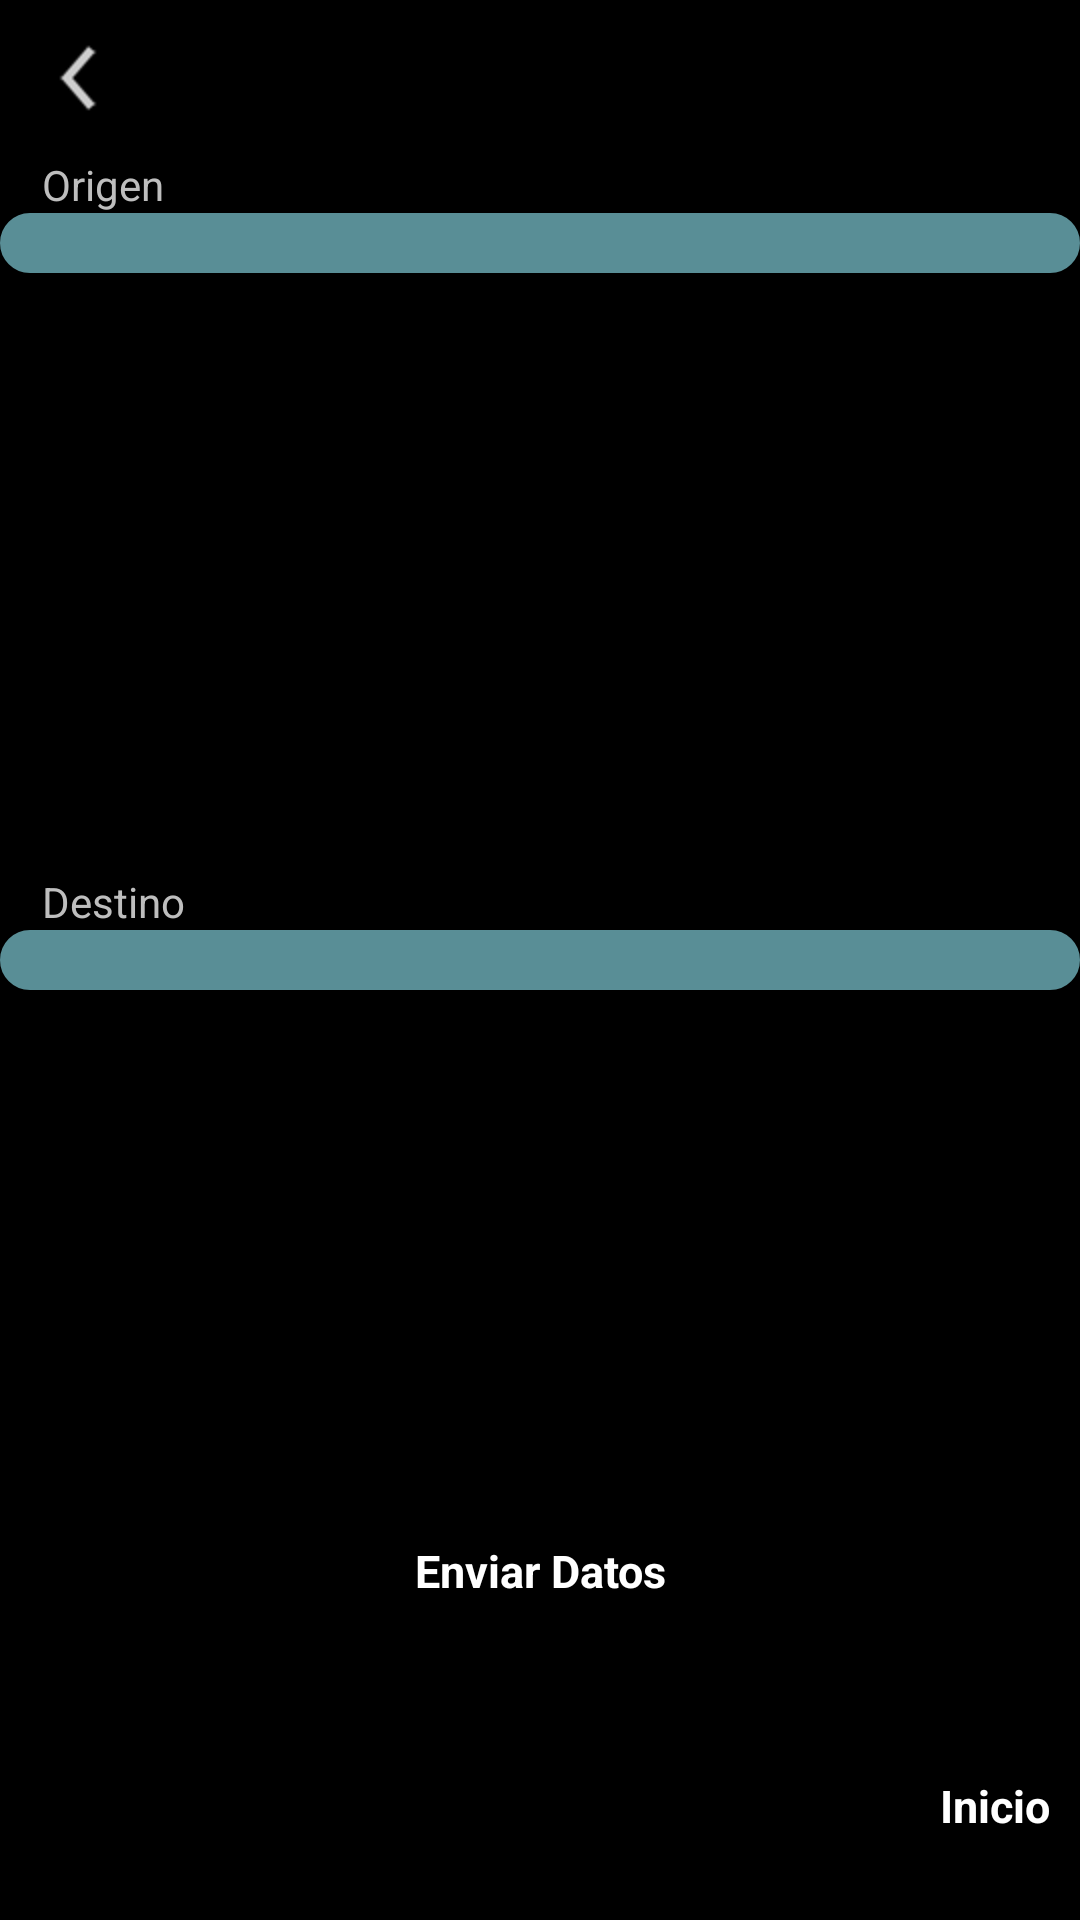

This screen was rendered from an Android layout file. Write that file and the resources it references.
<!-- AndroidManifest.xml: application theme fondo_negro -->
<!-- res/layout/ventas.xml -->
<RelativeLayout xmlns:android="http://schemas.android.com/apk/res/android"
    android:layout_width="fill_parent"
    android:layout_height="fill_parent" >

    <Spinner
        android:id="@+id/destino"
        style="@style/btnStyleclaro"
        android:layout_width="match_parent"
        android:layout_height="20dp"
        android:layout_alignParentLeft="true"
        android:layout_centerVertical="true" />

    <Button
        android:id="@+id/button1"
        style="@style/btnStyleoscuro"
        android:layout_width="wrap_content"
        android:layout_height="wrap_content"
        android:layout_alignParentBottom="true"
        android:layout_alignParentRight="true"
        android:layout_marginBottom="18dp"
        android:onClick="onClickGoBackMain"
        android:text="Inicio" />

    <TextView
        android:id="@+id/textView2"
        android:layout_width="wrap_content"
        android:layout_height="wrap_content"
        android:layout_alignParentLeft="true"
        android:layout_below="@+id/imageButton1"
        android:layout_marginLeft="14dp"
        android:text="Origen" />

    <Spinner
        android:id="@+id/origen"
        style="@style/btnStyleclaro"
        android:layout_width="match_parent"
        android:layout_height="wrap_content"
        android:layout_alignParentLeft="true"
        android:layout_below="@+id/textView2" />

    <TextView
        android:id="@+id/textView3"
        android:layout_width="wrap_content"
        android:layout_height="wrap_content"
        android:layout_above="@+id/destino"
        android:layout_alignLeft="@+id/textView2"
        android:text="Destino" />

    <Button
        android:id="@+id/button2"
        style="@style/btnStyleoscuro"
        android:layout_width="wrap_content"
        android:layout_height="wrap_content"
        android:layout_above="@+id/button1"
        android:layout_centerHorizontal="true"
        android:layout_marginBottom="38dp"
        android:onClick="onClickBuscar"
        android:text="Enviar Datos" />

    <ImageButton
        android:id="@+id/imageButton1"
        style="@style/btnnegro"
        android:layout_width="wrap_content"
        android:layout_height="wrap_content"
        android:layout_alignParentLeft="true"
        android:layout_alignParentTop="true"
        android:onClick="onClickGoBackMain"
        android:src="@drawable/flecha1" />

</RelativeLayout>
<!-- resources referenced by this layout -->
<resources>
  <style name="btnStyleclaro" parent="@android:style/Widget.Button">
          <item name="android:textSize">15sp</item>
          <item name="android:textStyle">bold</item>
          <item name="android:textColor">#626954</item>
          <item name="android:gravity">center</item>
          <item name="android:shadowColor">#000000</item>
          <item name="android:shadowDx">1</item>
          <item name="android:shadowDy">1</item>
          <item name="android:shadowRadius">0.6</item>
          <item name="android:background">@drawable/botons</item>
          <item name="android:padding">10dip</item>
      </style>
  <style name="btnStyleoscuro" parent="@android:style/Widget.Button">
          <item name="android:textSize">15sp</item>
          <item name="android:textStyle">bold</item>
          <item name="android:textColor">#FFFFFF</item>
          <item name="android:gravity">center</item>
          <item name="android:shadowColor">#000000</item>
          <item name="android:shadowDx">1</item>
          <item name="android:shadowDy">1</item>
          <item name="android:shadowRadius">0.6</item>
          <item name="android:background">@drawable/boton</item>
          <item name="android:padding">10dip</item>
      </style>
  <style name="btnnegro" parent="@android:style/Widget.Button">
          <item name="android:textSize">15sp</item>
          <item name="android:textStyle">bold</item>
          <item name="android:textColor">#626954</item>
          <item name="android:gravity">center</item>
          <item name="android:shadowColor">#000000</item>
          <item name="android:shadowDx">1</item>
          <item name="android:shadowDy">1</item>
          <item name="android:shadowRadius">0.6</item>
          <item name="android:background">@drawable/btnnegro</item>
          <item name="android:padding">10dip</item>
      </style>
  <style name="fondo_negro" parent="android:style/Theme">
          <item name="android:textColorPrimary">#ffff0000</item>
      </style>
  <!-- drawable btnnegro (drawable-mdpi) -->
  <?xml version="1.0" encoding="utf-8"?>
  <selector xmlns:android="http://schemas.android.com/apk/res/android" >
       <item android:state_pressed="true" >
           <shape android:shape="rectangle"  >
               <corners android:radius="3dip" />
               <stroke android:width="1dip" android:color="#000000" />
               <gradient  android:angle="-90"  android:startColor="#151f22" android:endColor="#576f75"  />           
           </shape>
       </item>
      <item android:state_focused="true">
           <shape android:shape="rectangle"  >
               <corners android:radius="3dip" />
               <stroke android:width="1dip" android:color="#000000" />
               <solid  android:color="#000000"/>      
           </shape>
       </item> 
      <item >
          <shape android:shape="rectangle"  >
               <corners android:radius="3dip" />
               <stroke android:width="1dip" android:color="#000000" />
               <gradient  android:angle="-90"  android:startColor="#000000" android:endColor="#000000" />           
           </shape>
       </item>
  </selector>
</resources>
